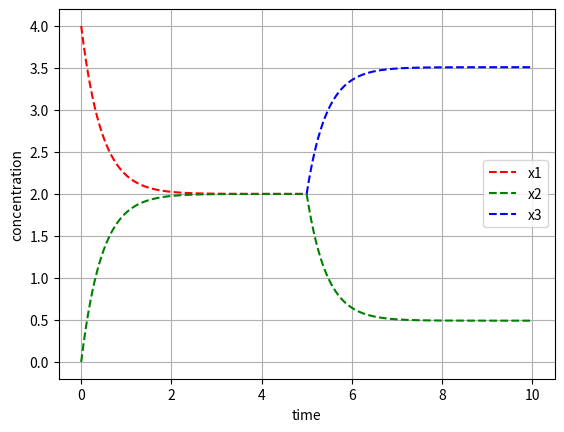

The script that saved this image:
#!/usr/bin/env python3
# -*- coding: utf-8 -*-
"""
Created on Wed Aug  9 21:40:56 2023

[redacted]
"""


from scipy.integrate import odeint
import numpy as np
import matplotlib.pyplot as plt


"x1 <--> x2"

def rxn1(c,t):
    
    dx1dt = (r[1]*c[1]) - (r[0]*c[0])
    dx2dt = (r[0]*c[0]) - (r[1]*c[1])
    
    return [dx1dt, dx2dt]

t = np.linspace(0,5,100)
c_init1 = [4,0] # sets initial conc. of x1 and x2
r = [1.1,1.1] # sets r1 and r2

c_x1x2 = odeint(rxn1, c_init1, t) #1. column = x1, 2. column = x2 

plt.plot(t, c_x1x2[:,0], 'r--', label='x1')
plt.plot(t, c_x1x2[:,1], 'g--', label='x2')


"x2 <--> x3"

def rxn2(c,t):
    
    # dx1dt = (r[1]*c[1]) - (r[0]*c[0])
    dx2dt = (r2[1]*c[1]) - (r2[0]*c[0])
    dx3dt = (r2[0]*c[0]) - (r2[1]*c[1])
    
    return [dx2dt, dx3dt]
t = np.linspace(5,10,100)
c_init2 = [c_x1x2[-1,1], 2] # takes the latest conc. of x2 and sets initial conc. of x3
r2 = [2, 0.28] # sets  r3 and r4
c_final = odeint(rxn2, c_init2, t) # 1. column = x1, 2. column = x2, 3. column = x3

# plt.plot(t, c_final[:,0], 'r--')
plt.plot(t, c_final[:,0], 'g--')
plt.plot(t, c_final[:,1], 'b--', label='x3')
plt.legend()
plt.grid()
plt.xlabel('time')
plt.ylabel('concentration')

# plt.savefig('[X3] > [X1] > [X2], r3 > r1 > r2 > r4.pdf')
